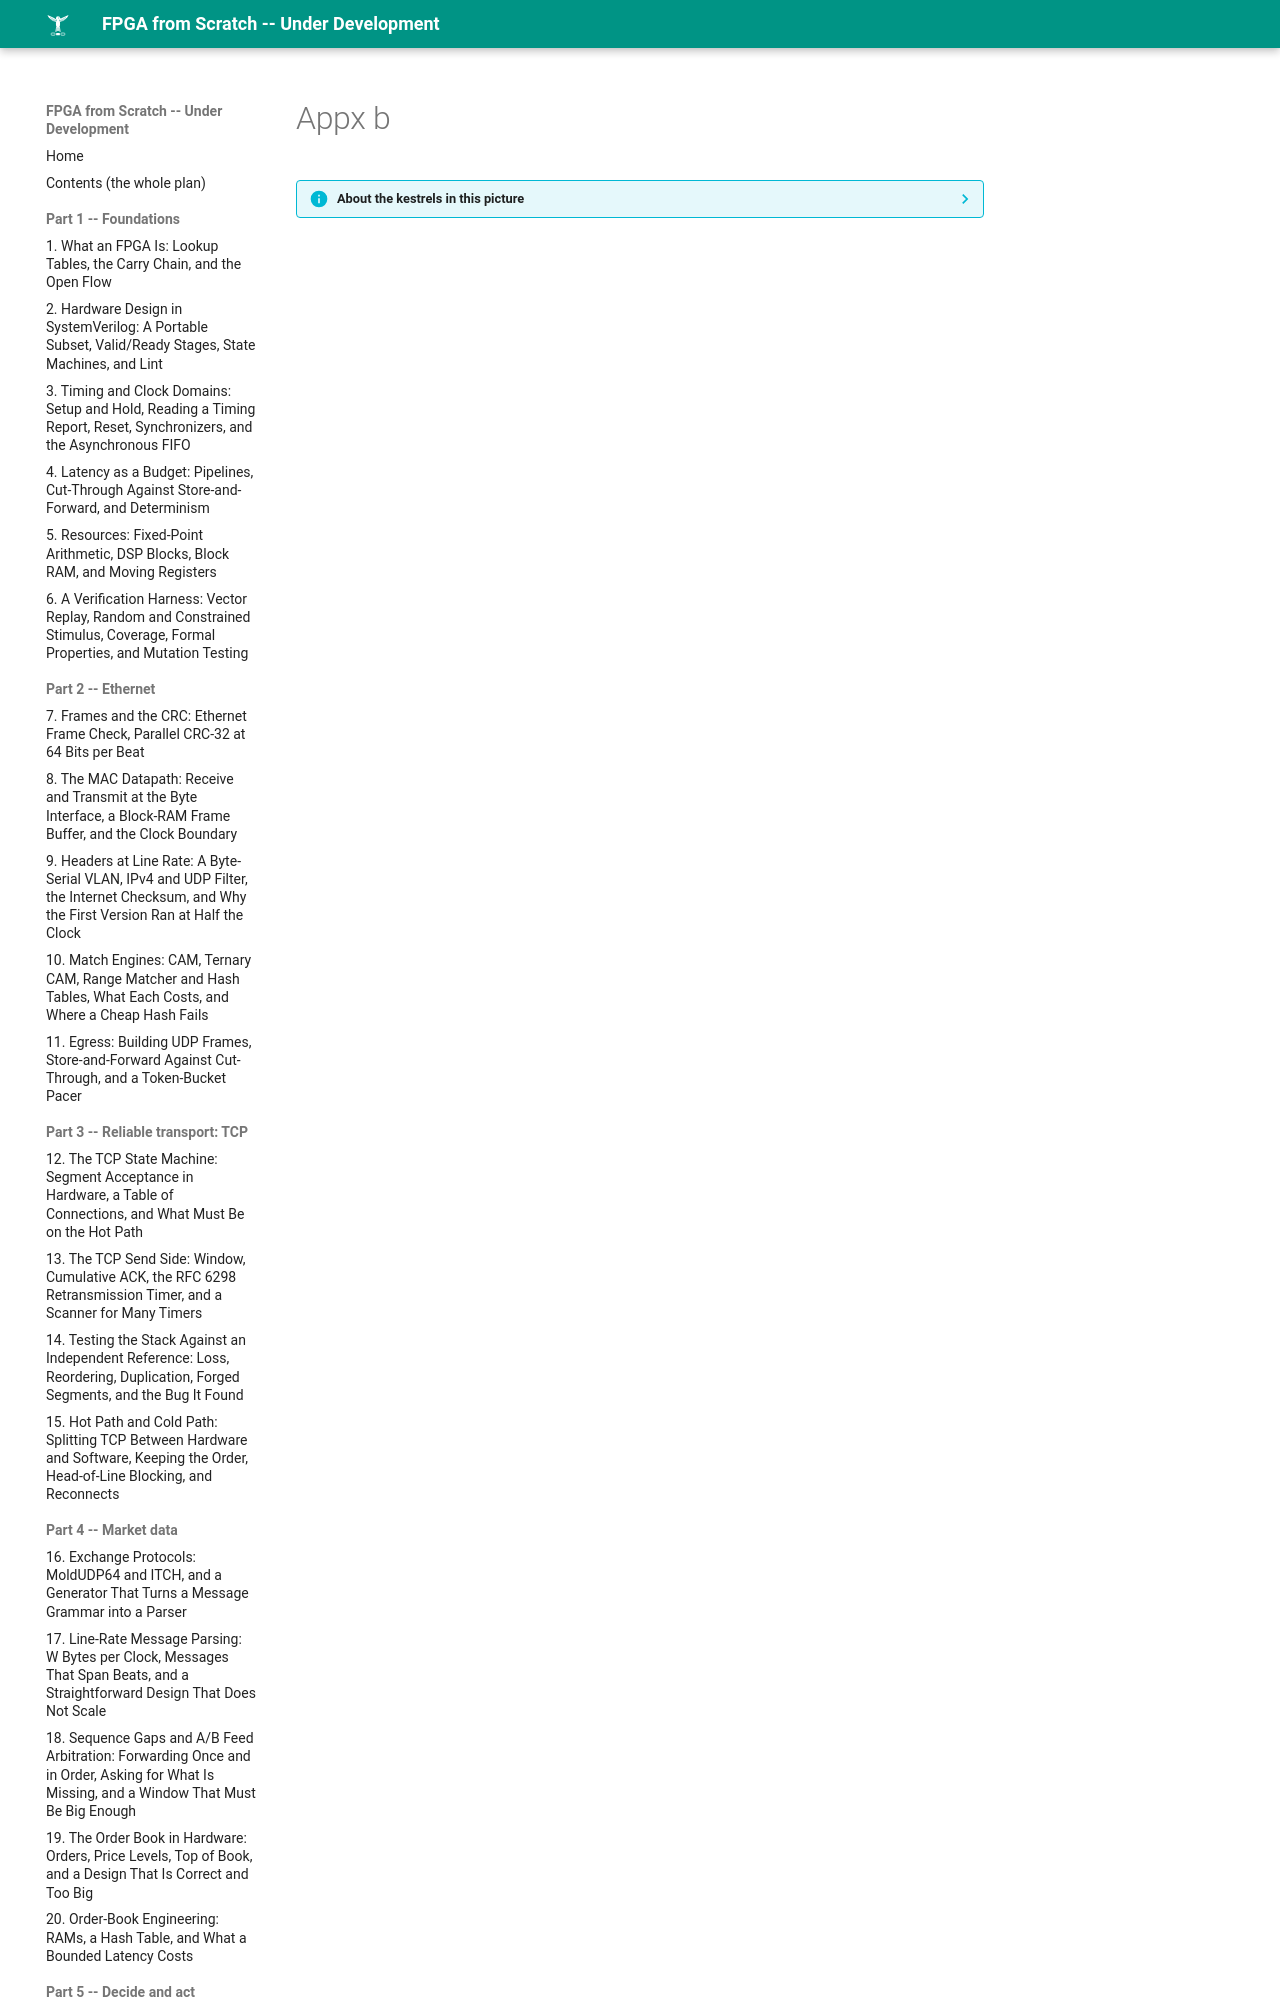

repository: MaximumBeings/fpga_from_scratch · page: assets/art/appx-b/index.html · generator: mkdocs

??? info "About the kestrels in this picture"
    - **Common kestrel** (*Falco tinnunculus*) ranges across Europe, Asia and Africa. It is famous for hovering: it faces the wind and holds its head almost still while its body adjusts, searching the ground below before it drops onto prey. A much-cited study reported that voles' scent trails reflect ultraviolet light, which kestrels may be able to see.
    - **Nankeen kestrel** (*Falco cenchroides*) is found across Aus
